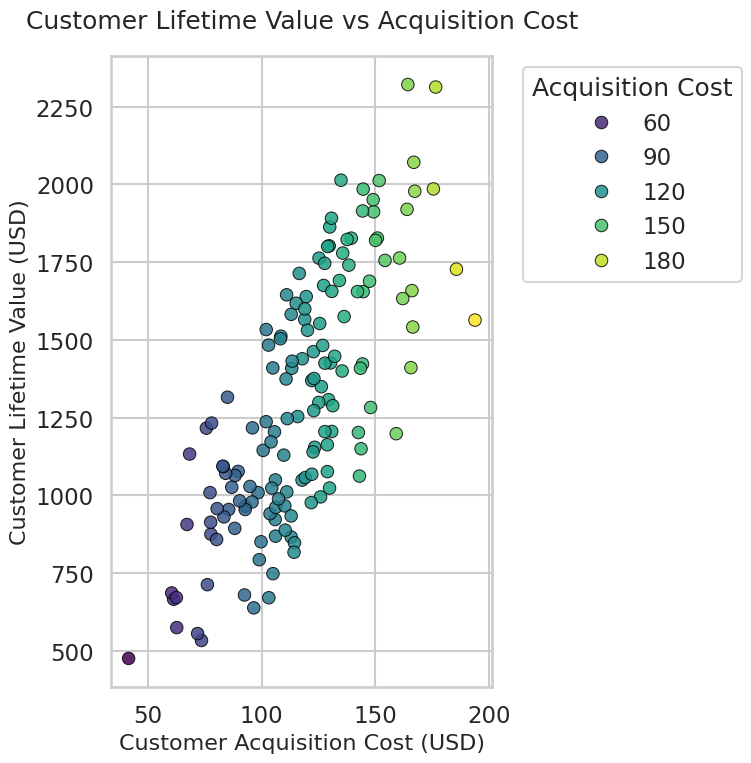

The script that saved this image:
import seaborn as sns
import matplotlib.pyplot as plt
import pandas as pd
import numpy as np

# -------------------------------------------------------------------
# Customer Analytics: Customer Lifetime Value vs Acquisition Cost
# Generates a professional Seaborn scatterplot for business insights
# -------------------------------------------------------------------

# Set professional styling
sns.set_style("whitegrid")
sns.set_context("talk")

# Create realistic synthetic marketing data
np.random.seed(42)

n = 150  # sample size

# Customer Acquisition Cost (CAC): realistic distribution
cac = np.random.normal(loc=120, scale=30, size=n).clip(40, 250)

# Customer Lifetime Value (CLV): correlated with CAC but with variance
clv = cac * np.random.uniform(8, 14, size=n) + np.random.normal(0, 150, size=n)

# Build dataframe
df = pd.DataFrame({
    "Acquisition_Cost": cac,
    "Lifetime_Value": clv
})

# Create 512×512 figure (8 inches × 8 inches at 64 dpi)
plt.figure(figsize=(8, 8), dpi=64)

# Scatterplot
sns.scatterplot(
    data=df,
    x="Acquisition_Cost",
    y="Lifetime_Value",
    hue="Acquisition_Cost",
    palette="viridis",
    edgecolor="black",
    alpha=0.85
)

# Titles and labels
plt.title("Customer Lifetime Value vs Acquisition Cost", fontsize=18, pad=20)
plt.xlabel("Customer Acquisition Cost (USD)", fontsize=16)
plt.ylabel("Customer Lifetime Value (USD)", fontsize=16)

# Style polish
plt.legend(title="Acquisition Cost", bbox_to_anchor=(1.05, 1), loc='upper left')
plt.tight_layout()

# Save final image exactly 512x512
plt.savefig("chart.png", dpi=64, bbox_inches="tight")

# Show (optional, does not affect saved file)
# plt.show()
